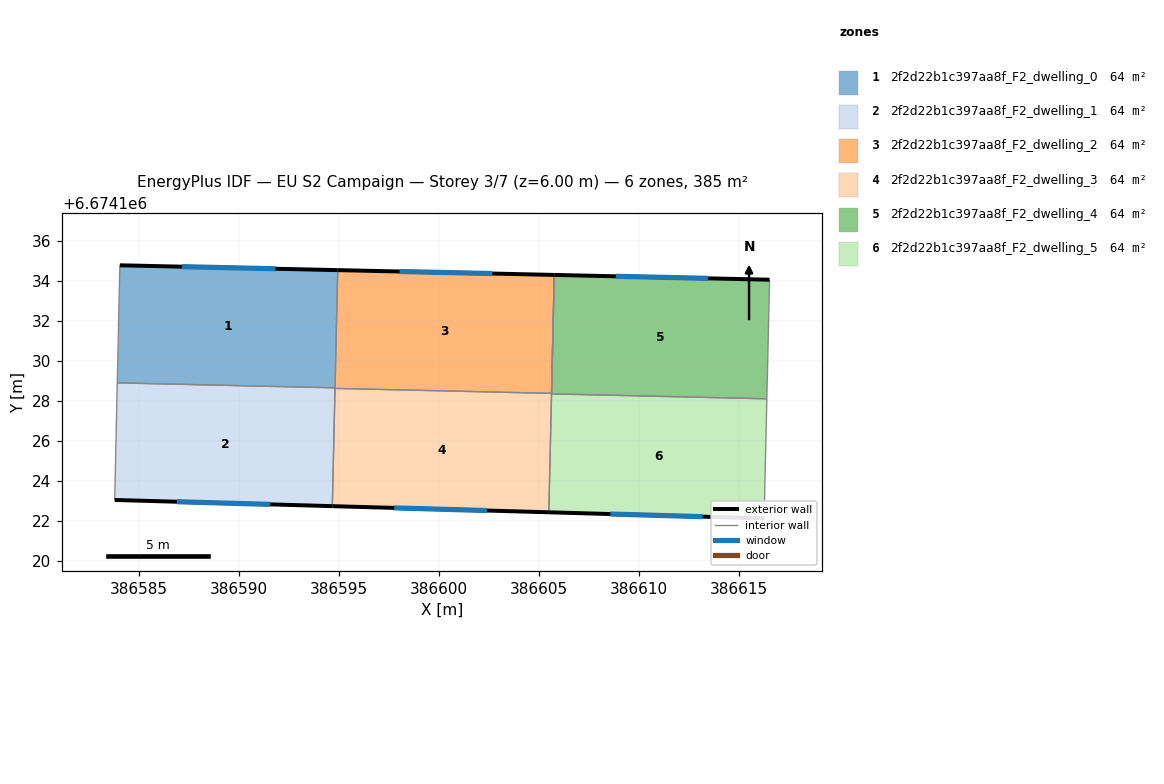
=== STOREY PLAN SPEC (per zone: floor XY polygon, exterior-wall plan segments, windows/doors) ===
zone 1: 2f2d22b1c397aa8f_F2_dwelling_0  (64.1 m²)
  floor: (386594.92, 6674134.53) (386594.79, 6674128.65) (386583.90, 6674128.90) (386584.03, 6674134.78)
  exterior wall: (386594.92, 6674134.53) – (386584.03, 6674134.78)  [10.9 m]
    window: (386591.81, 6674134.60) – (386587.14, 6674134.71)  [6.0 m²]
  interior walls: 3
zone 2: 2f2d22b1c397aa8f_F2_dwelling_1  (64.1 m²)
  floor: (386594.79, 6674128.65) (386594.65, 6674122.73) (386583.77, 6674123.04) (386583.90, 6674128.90)
  exterior wall: (386583.77, 6674123.04) – (386594.65, 6674122.73)  [10.9 m]
    window: (386586.88, 6674122.95) – (386591.55, 6674122.82)  [6.0 m²]
  interior walls: 4
zone 3: 2f2d22b1c397aa8f_F2_dwelling_2  (64.1 m²)
  floor: (386605.75, 6674134.29) (386605.61, 6674128.37) (386594.79, 6674128.62) (386594.92, 6674134.53)
  exterior wall: (386605.75, 6674134.29) – (386594.92, 6674134.53)  [10.8 m]
    window: (386602.66, 6674134.36) – (386598.02, 6674134.46)  [6.0 m²]
  interior walls: 4
zone 4: 2f2d22b1c397aa8f_F2_dwelling_3  (64.1 m²)
  floor: (386605.61, 6674128.37) (386605.48, 6674122.43) (386594.65, 6674122.73) (386594.79, 6674128.62)
  exterior wall: (386594.65, 6674122.73) – (386605.48, 6674122.43)  [10.8 m]
    window: (386597.75, 6674122.65) – (386602.39, 6674122.51)  [6.0 m²]
  interior walls: 5
zone 5: 2f2d22b1c397aa8f_F2_dwelling_4  (64.1 m²)
  floor: (386616.52, 6674134.05) (386616.38, 6674128.10) (386605.61, 6674128.35) (386605.75, 6674134.29)
  exterior wall: (386616.52, 6674134.05) – (386605.75, 6674134.29)  [10.8 m]
    window: (386613.44, 6674134.12) – (386608.83, 6674134.22)  [5.9 m²]
  interior walls: 3
zone 6: 2f2d22b1c397aa8f_F2_dwelling_5  (64.1 m²)
  floor: (386616.38, 6674128.10) (386616.24, 6674122.12) (386605.48, 6674122.43) (386605.61, 6674128.35)
  exterior wall: (386605.48, 6674122.43) – (386616.24, 6674122.12)  [10.8 m]
    window: (386608.55, 6674122.34) – (386613.17, 6674122.21)  [5.9 m²]
  interior walls: 3

=== DERIVED (storey summary) ===
Building: EU S2 Campaign
Storey: 3 of 7  (floor level z = 6.00 m)
Storey gross floor area: 384.5 m²
Zones on this storey: 6
  - 2f2d22b1c397aa8f_F2_dwelling_0: floor 64.1 m²; exterior wall 10.9 m (32.7 m²); 1 window(s) 6.0 m²; WWR 18.4%
  - 2f2d22b1c397aa8f_F2_dwelling_1: floor 64.1 m²; exterior wall 10.9 m (32.7 m²); 1 window(s) 6.0 m²; WWR 18.4%
  - 2f2d22b1c397aa8f_F2_dwelling_2: floor 64.1 m²; exterior wall 10.8 m (32.5 m²); 1 window(s) 6.0 m²; WWR 18.4%
  - 2f2d22b1c397aa8f_F2_dwelling_3: floor 64.1 m²; exterior wall 10.8 m (32.5 m²); 1 window(s) 6.0 m²; WWR 18.4%
  - 2f2d22b1c397aa8f_F2_dwelling_4: floor 64.1 m²; exterior wall 10.8 m (32.3 m²); 1 window(s) 5.9 m²; WWR 18.4%
  - 2f2d22b1c397aa8f_F2_dwelling_5: floor 64.1 m²; exterior wall 10.8 m (32.3 m²); 1 window(s) 5.9 m²; WWR 18.4%
Zone adjacency (shared interzone walls):
  - 2f2d22b1c397aa8f_F2_dwelling_0 ↔ 2f2d22b1c397aa8f_F2_dwelling_1
  - 2f2d22b1c397aa8f_F2_dwelling_0 ↔ 2f2d22b1c397aa8f_F2_dwelling_2
  - 2f2d22b1c397aa8f_F2_dwelling_1 ↔ 2f2d22b1c397aa8f_F2_dwelling_2
  - 2f2d22b1c397aa8f_F2_dwelling_1 ↔ 2f2d22b1c397aa8f_F2_dwelling_3
  - 2f2d22b1c397aa8f_F2_dwelling_2 ↔ 2f2d22b1c397aa8f_F2_dwelling_3
  - 2f2d22b1c397aa8f_F2_dwelling_3 ↔ 2f2d22b1c397aa8f_F2_dwelling_4
  - 2f2d22b1c397aa8f_F2_dwelling_3 ↔ 2f2d22b1c397aa8f_F2_dwelling_5
  - 2f2d22b1c397aa8f_F2_dwelling_4 ↔ 2f2d22b1c397aa8f_F2_dwelling_5